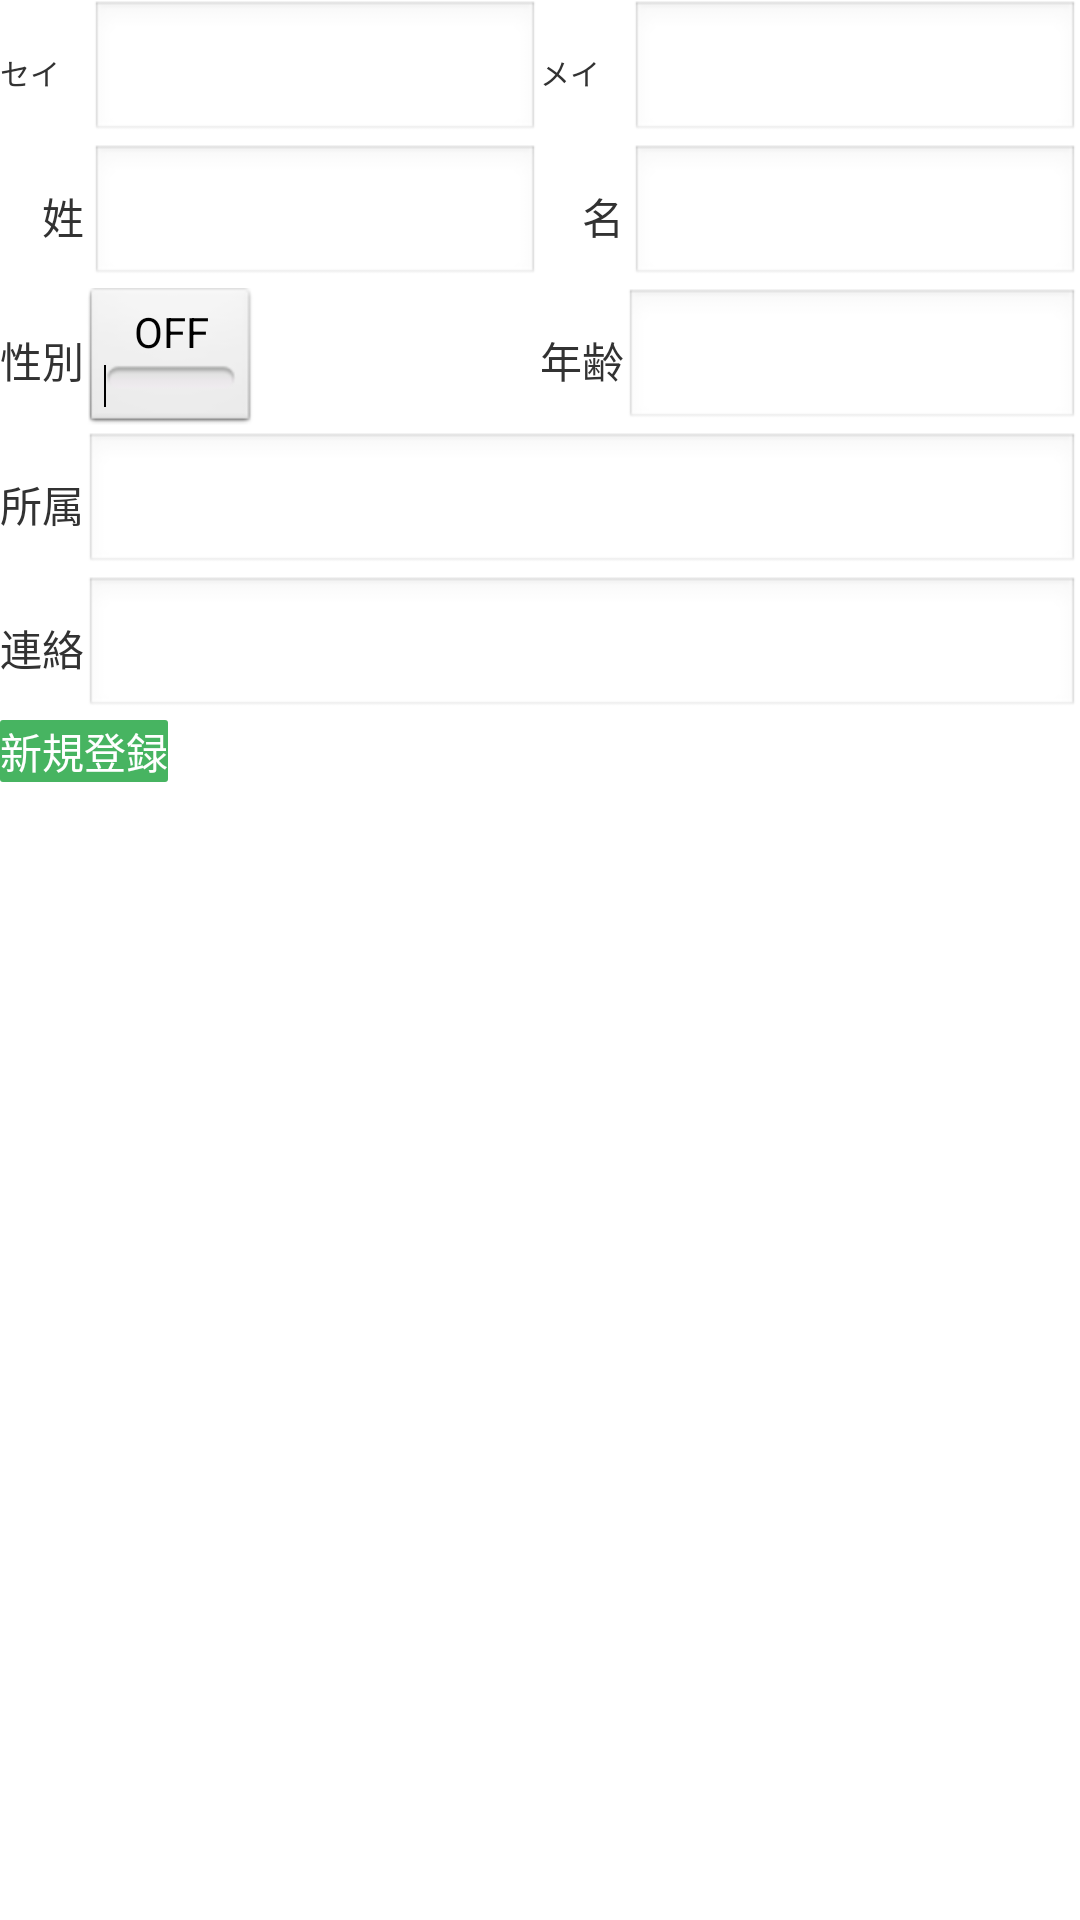

This screen was rendered from an Android layout file. Write that file and the resources it references.
<!-- AndroidManifest.xml: application theme AppTheme -->
<!-- res/layout/fragment_insert.xml -->
<?xml version="1.0" encoding="utf-8"?>
<LinearLayout xmlns:android="http://schemas.android.com/apk/res/android"
    android:layout_width="match_parent"
    android:layout_height="match_parent"
    android:layout_margin="10dp"
    android:orientation="vertical" >
 <LinearLayout
        android:layout_width="match_parent"
        android:layout_height="wrap_content"
        android:orientation="horizontal" >

        <LinearLayout
            android:layout_width="0dp"
            android:layout_height="wrap_content"
            android:layout_weight="1"
            android:orientation="horizontal" >

            <TextView
                android:id="@+id/lblInfoLastNameKana"
                android:layout_width="0dp"
                android:layout_height="match_parent"
                android:layout_weight="0.2"
                android:gravity="center_vertical"
                android:textSize="10sp"
                android:text="セイ" />

            <EditText
                android:id="@+id/txtInfoLastNameKana"
                android:layout_width="0dp"
                android:layout_height="match_parent"
                android:textSize="10sp"
                android:layout_weight="1" />
        </LinearLayout>

        <LinearLayout
            android:layout_width="0dp"
            android:layout_height="wrap_content"
            android:layout_weight="1"
            android:orientation="horizontal" >

            <TextView
                android:id="@+id/lblInfoFirstNameKana"
                android:layout_width="0dp"
                android:layout_height="match_parent"
                android:layout_weight="0.2"
                android:gravity="center_vertical"
                android:textSize="10sp"
                android:text="メイ" />

            <EditText
                android:id="@+id/txtInfoFirstNameKana"
                android:layout_width="0dp"
                android:layout_height="match_parent"
                android:textSize="10sp"
                android:layout_weight="1" >
            </EditText>
        </LinearLayout>
    </LinearLayout>
    <LinearLayout
        android:layout_width="match_parent"
        android:layout_height="wrap_content"
        android:orientation="horizontal" >

        <LinearLayout
            android:layout_width="0dp"
            android:layout_height="wrap_content"
            android:layout_weight="1"
            android:orientation="horizontal" >

            <TextView
                android:id="@+id/lblInfoLastName"
                android:layout_width="0dp"
                android:layout_height="match_parent"
                android:layout_weight="0.2"
                android:gravity="center_vertical"
                android:text="　姓" />

            <EditText
                android:id="@+id/txtInfoLastName"
                android:layout_width="0dp"
                android:layout_height="match_parent"
                android:layout_weight="1" />
        </LinearLayout>

        <LinearLayout
            android:layout_width="0dp"
            android:layout_height="wrap_content"
            android:layout_weight="1"
            android:orientation="horizontal" >

            <TextView
                android:id="@+id/lblInfoFirstName"
                android:layout_width="0dp"
                android:layout_height="match_parent"
                android:layout_weight="0.2"
                android:gravity="center_vertical"
                android:text="　名" />

            <EditText
                android:id="@+id/txtInfoFirstName"
                android:layout_width="0dp"
                android:layout_height="match_parent"
                android:layout_weight="1" >
            </EditText>
        </LinearLayout>
    </LinearLayout>

    <LinearLayout
        android:layout_width="match_parent"
        android:layout_height="wrap_content"
        android:orientation="horizontal" >

        <LinearLayout
            android:layout_width="0dp"
            android:layout_height="match_parent"
            android:layout_weight="1"
            android:orientation="horizontal" >

            <TextView
                android:id="@+id/lblInfoSex"
                android:layout_width="wrap_content"
                android:layout_height="match_parent"
                android:gravity="center_vertical"
                android:text="性別" />

            <ToggleButton
                android:id="@+id/btnInfoSex"
                android:layout_width="wrap_content"
                android:layout_height="match_parent"
                android:text="ToggleButton" />
        </LinearLayout>

        <LinearLayout
            android:layout_width="0dp"
            android:layout_height="match_parent"
            android:layout_weight="1"
            android:orientation="horizontal" >

            <TextView
                android:id="@+id/lblInfoAge"
                android:layout_width="wrap_content"
                android:layout_height="match_parent"
                android:gravity="center_vertical"
                android:text="年齢" />

            <EditText
                android:id="@+id/txtInfoAge"
                android:layout_width="wrap_content"
                android:layout_height="match_parent"
                android:layout_weight="1" >
            </EditText>
        </LinearLayout>
    </LinearLayout>

    <LinearLayout
        android:layout_width="match_parent"
        android:layout_height="wrap_content"
        android:orientation="horizontal" >

        <TextView
            android:id="@+id/lblInfoProperty"
            android:layout_width="wrap_content"
            android:layout_height="match_parent"
            android:gravity="center_vertical"
            android:text="所属" />

        <EditText
            android:id="@+id/txtInfoProperty"
            android:layout_width="wrap_content"
            android:layout_weight="1"
            android:layout_height="match_parent" >
        </EditText>
    </LinearLayout>

    <LinearLayout
        android:layout_width="match_parent"
        android:layout_height="wrap_content"
        android:orientation="horizontal" >

        <TextView
            android:id="@+id/lblInfoTel"
            android:layout_width="wrap_content"
            android:layout_height="match_parent"
            android:gravity="center_vertical"
            android:text="連絡" />

        <EditText
            android:id="@+id/txtInfoTel"
            android:layout_width="wrap_content"
            android:layout_weight="1"
            android:layout_height="match_parent"
            
            android:inputType="phone" />
    </LinearLayout>

    <LinearLayout
        android:layout_width="match_parent"
        android:layout_height="wrap_content" >

        <Button
            android:textColor="@color/white"
            android:background="@drawable/buttonmosu"
            android:id="@+id/btnInfoInsert"
            android:layout_width="wrap_content"
            android:layout_height="wrap_content"
            android:text="新規登録" />
    </LinearLayout>

</LinearLayout>
<!-- resources referenced by this layout -->
<resources>
  <!-- drawable buttonmosu (drawable) -->
  <?xml version="1.0" encoding="utf-8"?>
  <selector xmlns:android="http://schemas.android.com/apk/res/android">
      
      <item android:state_pressed="false">
          
          <shape android:shape="rectangle">
              
              <solid android:color="#47B461"/>
              <corners android:radius="1dp"/>
          </shape>
      </item>
      
      <item android:state_pressed="true">
          
          <shape android:shape="rectangle">
              
              <solid android:color="#B2E0BD"/>
              <corners android:radius="1dp"/>
          </shape>
      </item>
  </selector>
  <style name="AppTheme" parent="AppBaseTheme">
          
      </style>
  <style name="AppBaseTheme" parent="android:Theme.Light">
          
      </style>
  <!-- not gathered from this repository: default colours our renderer supplied (Android Studio template values) -->
  <color name="white">#FFFFFFFF</color>
</resources>
